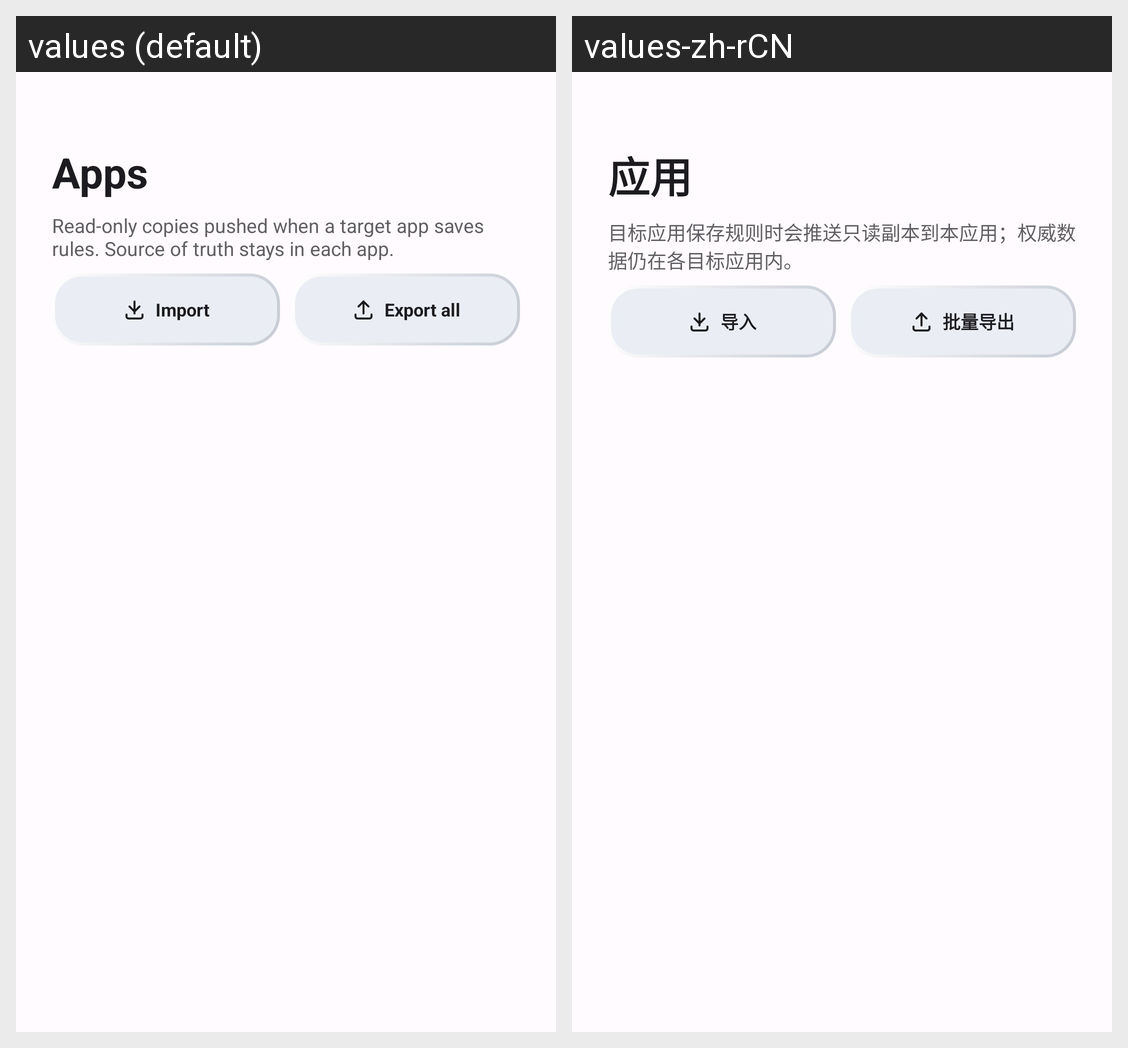

This grid shows one Android layout under two languages. Give, for every string resource on the screen, its name, the default text and each shown locale's text.
Android screen res/layout/fragment_rules.xml rendered under 2 locales, left to right: values (default), values-zh-rCN. Device: Nexus 5 (rendered at 1080×1920; each locale shown at half size, 540×960, under a caption strip naming it); theme AppTheme.
Strings drawn on this screen, with the default value and each locale's value (text and hints the layout hard-codes, and strings that could not be matched under every locale, appear in the picture but are not listed):

nav_rules
  values: Apps
  values-zh-rCN: 应用

mirror_list_subtitle
  values: Read-only copies pushed when a target app saves rules. Source of truth stays in each app.
  values-zh-rCN: 目标应用保存规则时会推送只读副本到本应用；权威数据仍在各目标应用内。

rules_import
  values: Import
  values-zh-rCN: 导入

rules_export_all
  values: Export all
  values-zh-rCN: 批量导出
